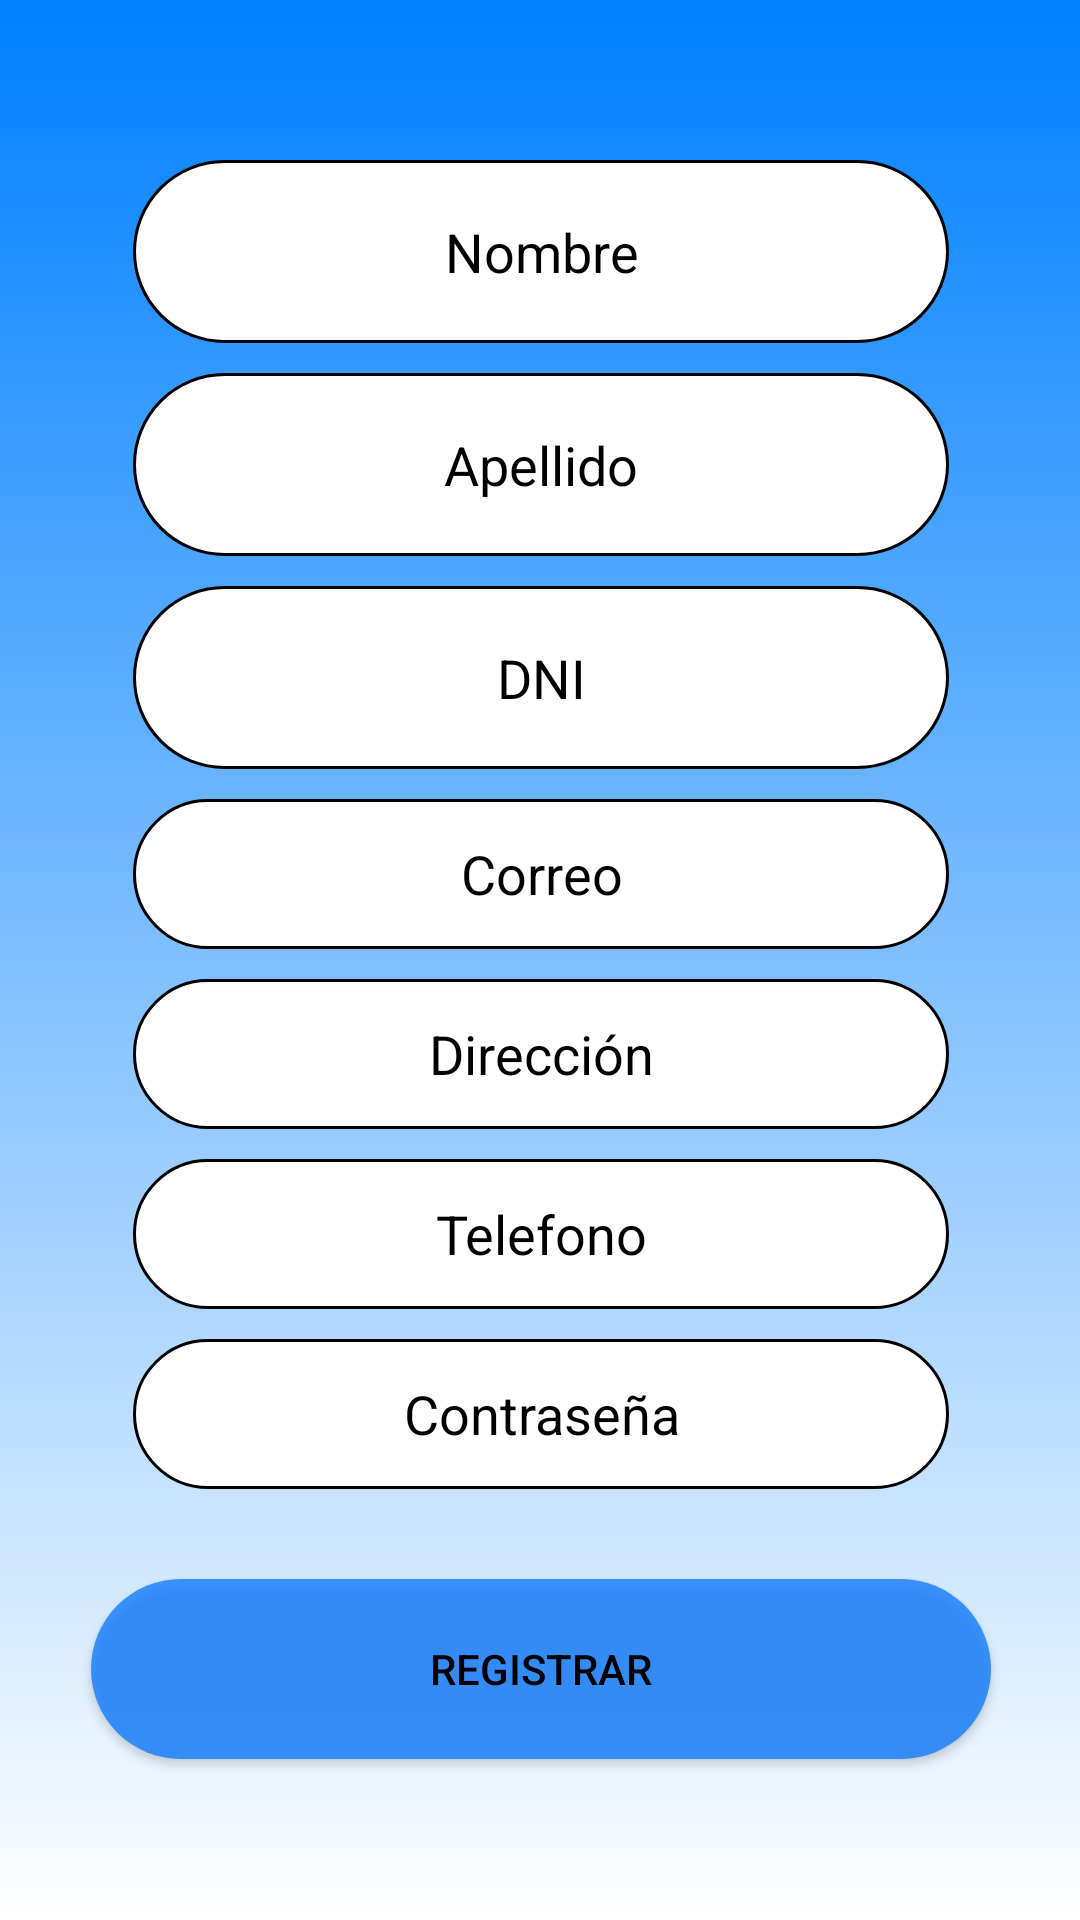

Here is an Android app screen rendered from its layout file. Give the layout XML and the strings, colors and styles it references.
<!-- AndroidManifest.xml: application theme Theme.BibliotecaTFG -->
<!-- res/layout/activity_registro.xml -->
<?xml version="1.0" encoding="utf-8"?>
<androidx.constraintlayout.widget.ConstraintLayout xmlns:android="http://schemas.android.com/apk/res/android"
    xmlns:app="http://schemas.android.com/apk/res-auto"
    xmlns:tools="http://schemas.android.com/tools"
    android:layout_width="match_parent"
    android:layout_height="match_parent"
    tools:context=".ActivityRegistro">

    <ImageView
        android:id="@+id/imageView"
        android:layout_width="match_parent"
        android:layout_height="match_parent"
        android:background="@drawable/degradado_azul"
        android:gravity="center"
        app:layout_constraintBottom_toBottomOf="parent"
        app:layout_constraintTop_toTopOf="parent" />

    <LinearLayout
        android:layout_width="400dp"
        android:layout_height="600dp"
        android:layout_marginHorizontal="65dp"
        android:gravity="center"
        android:orientation="vertical"
        app:layout_constraintBottom_toBottomOf="parent"
        app:layout_constraintEnd_toEndOf="parent"
        app:layout_constraintStart_toStartOf="parent"
        app:layout_constraintTop_toTopOf="parent">

        <EditText
            android:id="@+id/editTextTextnombre"
            android:layout_width="272dp"
            android:layout_height="61dp"
            android:background="@drawable/boton_blanco"
            android:ems="10"
            android:hint="Nombre"
            android:inputType="textPersonName"
            android:minHeight="48dp"
            android:textAlignment="center"
            android:textColor="@color/negro"
            android:textColorHint="@color/negro"
            app:layout_constraintEnd_toEndOf="parent"
            app:layout_constraintStart_toStartOf="parent"
            app:layout_constraintTop_toBottomOf="@+id/imageView2" />

        <EditText
            android:id="@+id/editTextTextapellido"
            android:layout_width="272dp"
            android:layout_height="61dp"
            android:layout_marginTop="10dp"
            android:background="@drawable/boton_blanco"
            android:ems="10"
            android:hint="Apellido"
            android:inputType="textPersonName"
            android:minHeight="48dp"
            android:textAlignment="center"
            android:textColor="@color/negro"
            android:textColorHint="@color/negro"
            app:layout_constraintEnd_toEndOf="parent"
            app:layout_constraintStart_toStartOf="parent"
            app:layout_constraintTop_toBottomOf="@+id/editTextTextnombre" />

        <EditText
            android:id="@+id/editTextTextDNI"
            android:layout_width="272dp"
            android:layout_height="61dp"
            android:layout_marginTop="10dp"
            android:background="@drawable/boton_blanco"
            android:ems="10"
            android:hint="DNI"
            android:inputType="textPersonName"
            android:minHeight="48dp"
            android:textAlignment="center"
            android:textColor="@color/negro"
            android:textColorHint="@color/negro"
            app:layout_constraintEnd_toEndOf="parent"
            app:layout_constraintStart_toStartOf="parent"
            app:layout_constraintTop_toBottomOf="@+id/editTextTextapellido" />

        <EditText
            android:id="@+id/editTextTexcorreo"
            android:layout_width="272dp"
            android:layout_height="50dp"
            android:layout_marginTop="10dp"
            android:ems="10"
            android:hint="Correo"
            android:inputType="textEmailAddress"
            android:minHeight="48dp"
            android:textAlignment="center"
            android:background="@drawable/boton_blanco"
            android:textColorHint="@color/negro"
            android:textColor="@color/negro"
            android:textDirection="firstStrongRtl"
            android:textIsSelectable="false"
            app:layout_constraintEnd_toEndOf="parent"
            app:layout_constraintStart_toStartOf="parent"
            app:layout_constraintTop_toBottomOf="@+id/editTextTextDNI" />

        <EditText
            android:id="@+id/editTextTexDireccion"
            android:layout_width="272dp"
            android:layout_height="50dp"
            android:layout_marginTop="10dp"
            android:ems="10"
            android:hint="Dirección"
            android:inputType="textPostalAddress"
            android:minHeight="48dp"
            android:textAlignment="center"
            android:background="@drawable/boton_blanco"
            android:textColorHint="@color/negro"
            android:textColor="@color/negro"
            app:layout_constraintEnd_toEndOf="parent"
            app:layout_constraintStart_toStartOf="parent"
            app:layout_constraintTop_toBottomOf="@+id/editTextTexcorreo" />

        <EditText
            android:id="@+id/editTextTexTelefono"
            android:layout_width="272dp"
            android:layout_height="50dp"
            android:layout_marginTop="10dp"
            android:ems="10"
            android:hint="Telefono"
            android:inputType="number"
            android:minHeight="48dp"
            android:textAlignment="center"
            android:background="@drawable/boton_blanco"
            android:textColorHint="@color/negro"
            android:textColor="@color/negro"
            app:layout_constraintEnd_toEndOf="parent"
            app:layout_constraintStart_toStartOf="parent"
            app:layout_constraintTop_toBottomOf="@+id/editTextTexDireccion" />

        <EditText
            android:id="@+id/editTextTexcontrasenia"
            android:layout_width="272dp"
            android:layout_height="50dp"
            android:layout_marginTop="10dp"
            android:ems="10"
            android:hint="Contraseña"
            android:inputType="textPassword"
            android:minHeight="48dp"
            android:textAlignment="center"
            android:background="@drawable/boton_blanco"
            android:textColorHint="@color/negro"
            android:textColor="@color/negro"
            app:layout_constraintEnd_toEndOf="parent"
            app:layout_constraintStart_toStartOf="parent"
            app:layout_constraintTop_toBottomOf="@+id/editTextTexTelefono" />

        <androidx.appcompat.widget.AppCompatButton
            android:id="@+id/Registro"
            android:layout_width="300dp"
            android:layout_height="60dp"
            android:layout_marginTop="30dp"
            android:background="@drawable/boton_azul"
            android:text="Registrar"
            android:textColor="@color/negro" />
    </LinearLayout>
</androidx.constraintlayout.widget.ConstraintLayout>
<!-- resources referenced by this layout -->
<resources>
  <color name="negro">#FF000000</color>
  <!-- drawable boton_azul (drawable) -->
  <?xml version="1.0" encoding="utf-8"?>
  <shape xmlns:android="http://schemas.android.com/apk/res/android"
      android:shape="rectangle"
      >
  
      <size
          android:width="300dp"
          android:height="100dp">
  
      </size>
  
      <corners
          android:radius="200dp">
  
      </corners>
  
  
  
      <solid
          android:color="#CB137DFF">
  
      </solid>
  </shape>
  <!-- drawable boton_blanco (drawable) -->
  <?xml version="1.0" encoding="utf-8"?>
  <shape xmlns:android="http://schemas.android.com/apk/res/android"
      android:shape="rectangle"
      >
  
      <size
          android:width="300dp"
          android:height="100dp">
  
      </size>
  
      <corners
          android:radius="200dp">
  
      </corners>
  
      <stroke
          android:width="3px"
          android:color="@color/negro">
      </stroke>
  
      <solid
          android:color="@color/blanco">
  
      </solid>
  </shape>
  <!-- drawable degradado_azul (drawable) -->
  <shape xmlns:android="http://schemas.android.com/apk/res/android">
      <gradient
          android:startColor="#0080FF"
          android:endColor="#FFFFFF"
      android:angle="30"/>
  </shape>
  <style name="Theme.BibliotecaTFG" parent="Base.Theme.BibliotecaTFG" />
  <color name="blanco">#FFFFFFFF</color>
  <style name="Base.Theme.BibliotecaTFG" parent="Theme.Material3.DayNight.NoActionBar">
          
          
  
          <item name="android:statusBarColor">@color/azul</item>
      </style>
  <color name="azul">#137DFF</color>
</resources>
